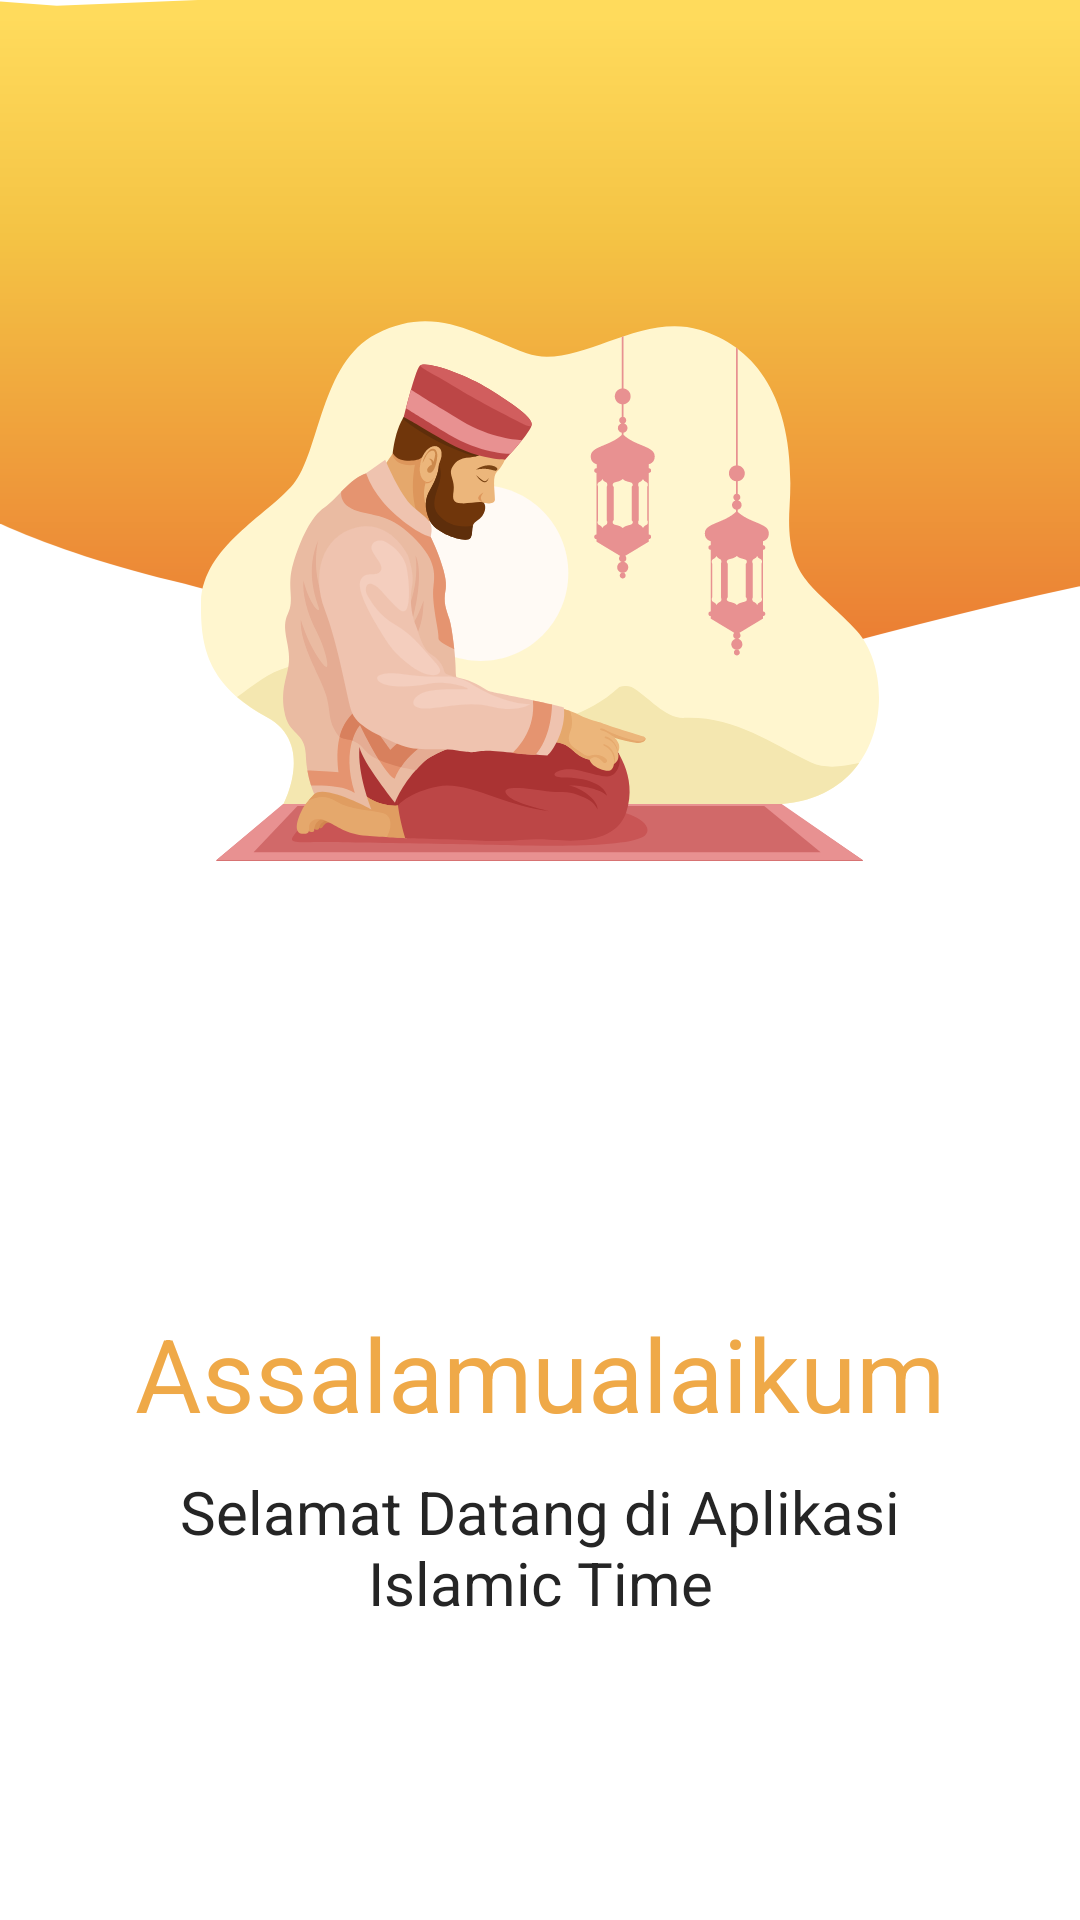

Produce the Android XML layout that renders to this screen, including the resource entries it uses.
<!-- AndroidManifest.xml: application theme Theme.JadwalShalat_UASAKB -->
<!-- res/layout/fragment_on_boarding_one.xml -->
<?xml version="1.0" encoding="utf-8"?>
<androidx.constraintlayout.widget.ConstraintLayout xmlns:android="http://schemas.android.com/apk/res/android"
    xmlns:app="http://schemas.android.com/apk/res-auto"
    android:layout_width="match_parent"
    android:layout_height="match_parent">

    <ImageView
        android:id="@+id/ivBackground"
        android:layout_width="@dimen/_0dp"
        android:layout_height="wrap_content"
        android:adjustViewBounds="true"
        android:src="@drawable/onbord1"
        app:layout_constraintEnd_toEndOf="parent"
        app:layout_constraintStart_toStartOf="parent"
        app:layout_constraintTop_toTopOf="parent" />

    <ImageView
        android:id="@+id/solat"
        android:layout_width="wrap_content"
        android:layout_height="wrap_content"
        android:layout_marginTop="@dimen/_55dp"
        android:src="@drawable/solat"
        app:layout_constraintEnd_toEndOf="parent"
        app:layout_constraintStart_toStartOf="parent"
        app:layout_constraintTop_toTopOf="parent" />

    <TextView
        android:id="@+id/tvSalam"
        android:layout_width="wrap_content"
        android:layout_height="wrap_content"
        android:layout_marginTop="@dimen/_140dp"
        android:text="@string/asalamualaikum"
        android:textAppearance="@style/TextAppearance.straight.Bold.Headline4"
        android:textColor="@color/philippine_orange"
        app:layout_constraintEnd_toEndOf="parent"
        app:layout_constraintStart_toStartOf="parent"
        app:layout_constraintTop_toBottomOf="@id/solat" />

    <TextView
        android:id="@+id/tvWelcome"
        android:layout_width="wrap_content"
        android:layout_height="wrap_content"
        android:layout_marginTop="@dimen/_10dp"
        android:gravity="center"
        android:text="@string/selamat"
        android:textAppearance="@style/TextAppearance.Roboto.Regular.Headline6"
        android:textColor="@color/black"
        app:layout_constraintEnd_toEndOf="parent"
        app:layout_constraintStart_toStartOf="parent"
        app:layout_constraintTop_toBottomOf="@id/tvSalam" />

</androidx.constraintlayout.widget.ConstraintLayout>
<!-- resources referenced by this layout -->
<resources>
  <color name="black">#252525</color>
  <color name="philippine_orange">#EFA948</color>
  <dimen name="_0dp">0dp</dimen>
  <dimen name="_10dp">10dp</dimen>
  <dimen name="_140dp">140dp</dimen>
  <dimen name="_55dp">55dp</dimen>
  <!-- drawable onbord1 (drawable) -->
  <vector xmlns:android="http://schemas.android.com/apk/res/android"
      xmlns:aapt="http://schemas.android.com/aapt"
      android:width="364dp"
      android:height="256dp"
      android:viewportWidth="364"
      android:viewportHeight="256">
    <group>
      <clip-path
          android:pathData="M0,0h364v255h-364z"/>
      <path
          android:pathData="M58,195.92C-45.2,170.33 -48.67,137.17 -37.5,123.79L-64,-4.48L19,1.98L787,-30H1197L1406,101.67C1411.67,122.09 1419.6,164.62 1406,171.42C1389,179.93 1254.5,195.92 1186,171.42C1117.5,146.92 1030,210.89 983.5,201.36C937,191.83 797.37,152.89 760.5,210.89C714.5,283.25 580.39,228.68 556.5,210.89C488.5,160.25 365,195.92 257,224.5C149,253.08 187,227.9 58,195.92Z">
        <aapt:attr name="android:fillColor">
          <gradient 
              android:startX="546"
              android:startY="5.38"
              android:endX="546"
              android:endY="272.13"
              android:type="linear">
            <item android:offset="0" android:color="#FFFFDB5C"/>
            <item android:offset="0.28" android:color="#FFF4C344"/>
            <item android:offset="1" android:color="#FFE7622D"/>
          </gradient>
        </aapt:attr>
      </path>
    </group>
  </vector>
  <!-- drawable solat: vector/xml drawable (drawable, 28919 chars, omitted) -->
  <string name="asalamualaikum">Assalamualaikum</string>
  <string name="selamat">Selamat Datang di Aplikasi\nIslamic Time</string>
  <style name="TextAppearance.Roboto.Regular.Headline6" parent="TextAppearance.MaterialComponents.Headline6">
          <item name="android:letterSpacing">0</item>
          <item name="fontFamily">@font/roboto_regular</item>
      </style>
  <style name="TextAppearance.straight.Bold.Headline4" parent="TextAppearance.MaterialComponents.Headline4">
          <item name="android:letterSpacing">0</item>
          <item name="fontFamily">@font/straight_ahead_regular</item>
      </style>
  <style name="Theme.JadwalShalat_UASAKB" parent="Theme.MaterialComponents.Light.NoActionBar">
          
          <item name="colorPrimary">@color/tia_maria</item>
          <item name="colorPrimaryVariant">@color/tia_maria</item>
          <item name="colorOnPrimary">@color/white</item>
          
          <item name="colorSecondary">@color/teal_200</item>
          <item name="colorSecondaryVariant">@color/teal_700</item>
          <item name="colorOnSecondary">@color/black</item>
          
          <item name="android:statusBarColor">?attr/colorPrimaryVariant</item>
          
      </style>
  <color name="tia_maria">#BE4312</color>
  <color name="white">#FFFFFFFF</color>
  <color name="teal_200">#FF03DAC5</color>
  <color name="teal_700">#FF018786</color>
</resources>
